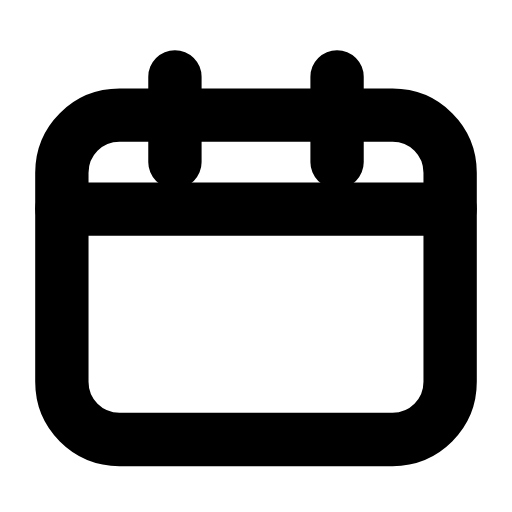
t = 0.00 s
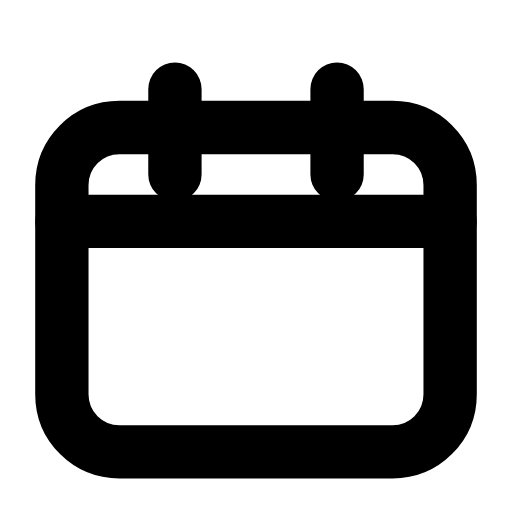
t = 0.26 s
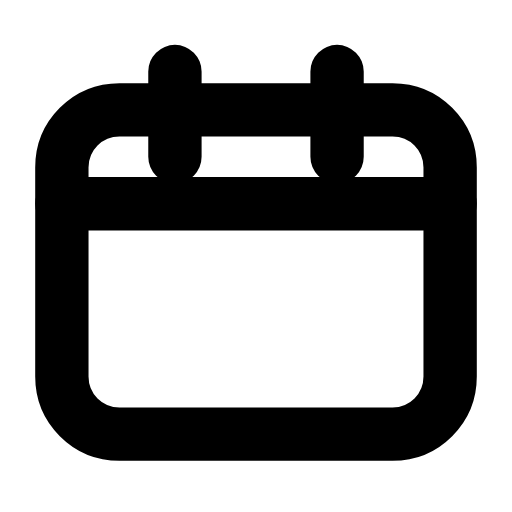
t = 0.53 s
t = 0.78 s: frame unchanged from t = 0.00 s, image omitted
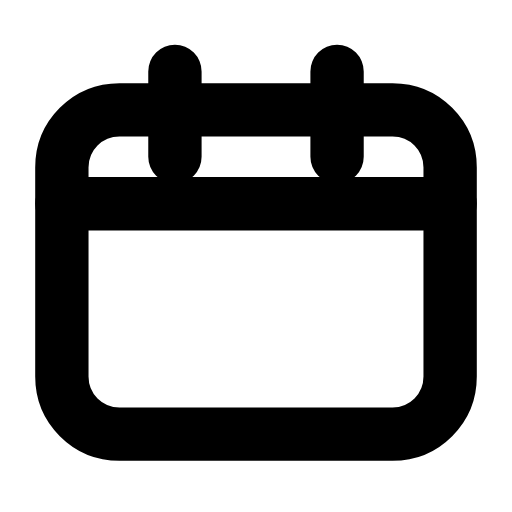
t = 1.06 s
t = 1.33 s: frame unchanged from t = 0.00 s, image omitted

The animated SVG that drew these frames (rendered in a browser with its animation timeline set to each time). Animation: 1 SMIL element (animateTransform=1); one cycle of 1.60 s, repeats indefinitely.

<svg xmlns="http://www.w3.org/2000/svg" width="24" height="24" viewBox="0 0 24 24" fill="none"><g><animateTransform attributeName="transform" type="translate" values="0 0;0 0;0 0.7;0 -0.25;0 0;0 0;0 -0.25;0 0.7;0 0;0 0;0 0" keyTimes="0;0.135;0.2475;0.36;0.45;0.6;0.66;0.735;0.81;0.9;1" dur="1.6s" repeatCount="indefinite" calcMode="spline" keySplines="0.16 1 0.3 1;0.16 1 0.3 1;0.16 1 0.3 1;0.16 1 0.3 1;0.16 1 0.3 1;0.16 1 0.3 1;0.16 1 0.3 1;0.16 1 0.3 1;0.16 1 0.3 1;0.16 1 0.3 1"/><path stroke="currentColor" stroke-width="2.5" stroke-linecap="round" stroke-linejoin="round" fill="none" d="M5.6 5.4L18.4 5.4C19.9 5.4 21.1 6.6 21.1 8.1L21.1 17.9C21.1 19.4 19.9 20.6 18.4 20.6L5.6 20.6C4.1 20.6 2.9 19.4 2.9 17.9L2.9 8.1C2.9 6.6 4.1 5.4 5.6 5.4Z"></path><path stroke="currentColor" stroke-width="2.5" stroke-linecap="round" stroke-linejoin="round" fill="none" d="M8.2 3.6L8.2 7.6M15.8 3.6L15.8 7.6"></path><line stroke="currentColor" stroke-width="2.5" stroke-linecap="round" stroke-linejoin="round" fill="none" x1="2.9" y1="9.8" x2="21.1" y2="9.8"></line></g></svg>
